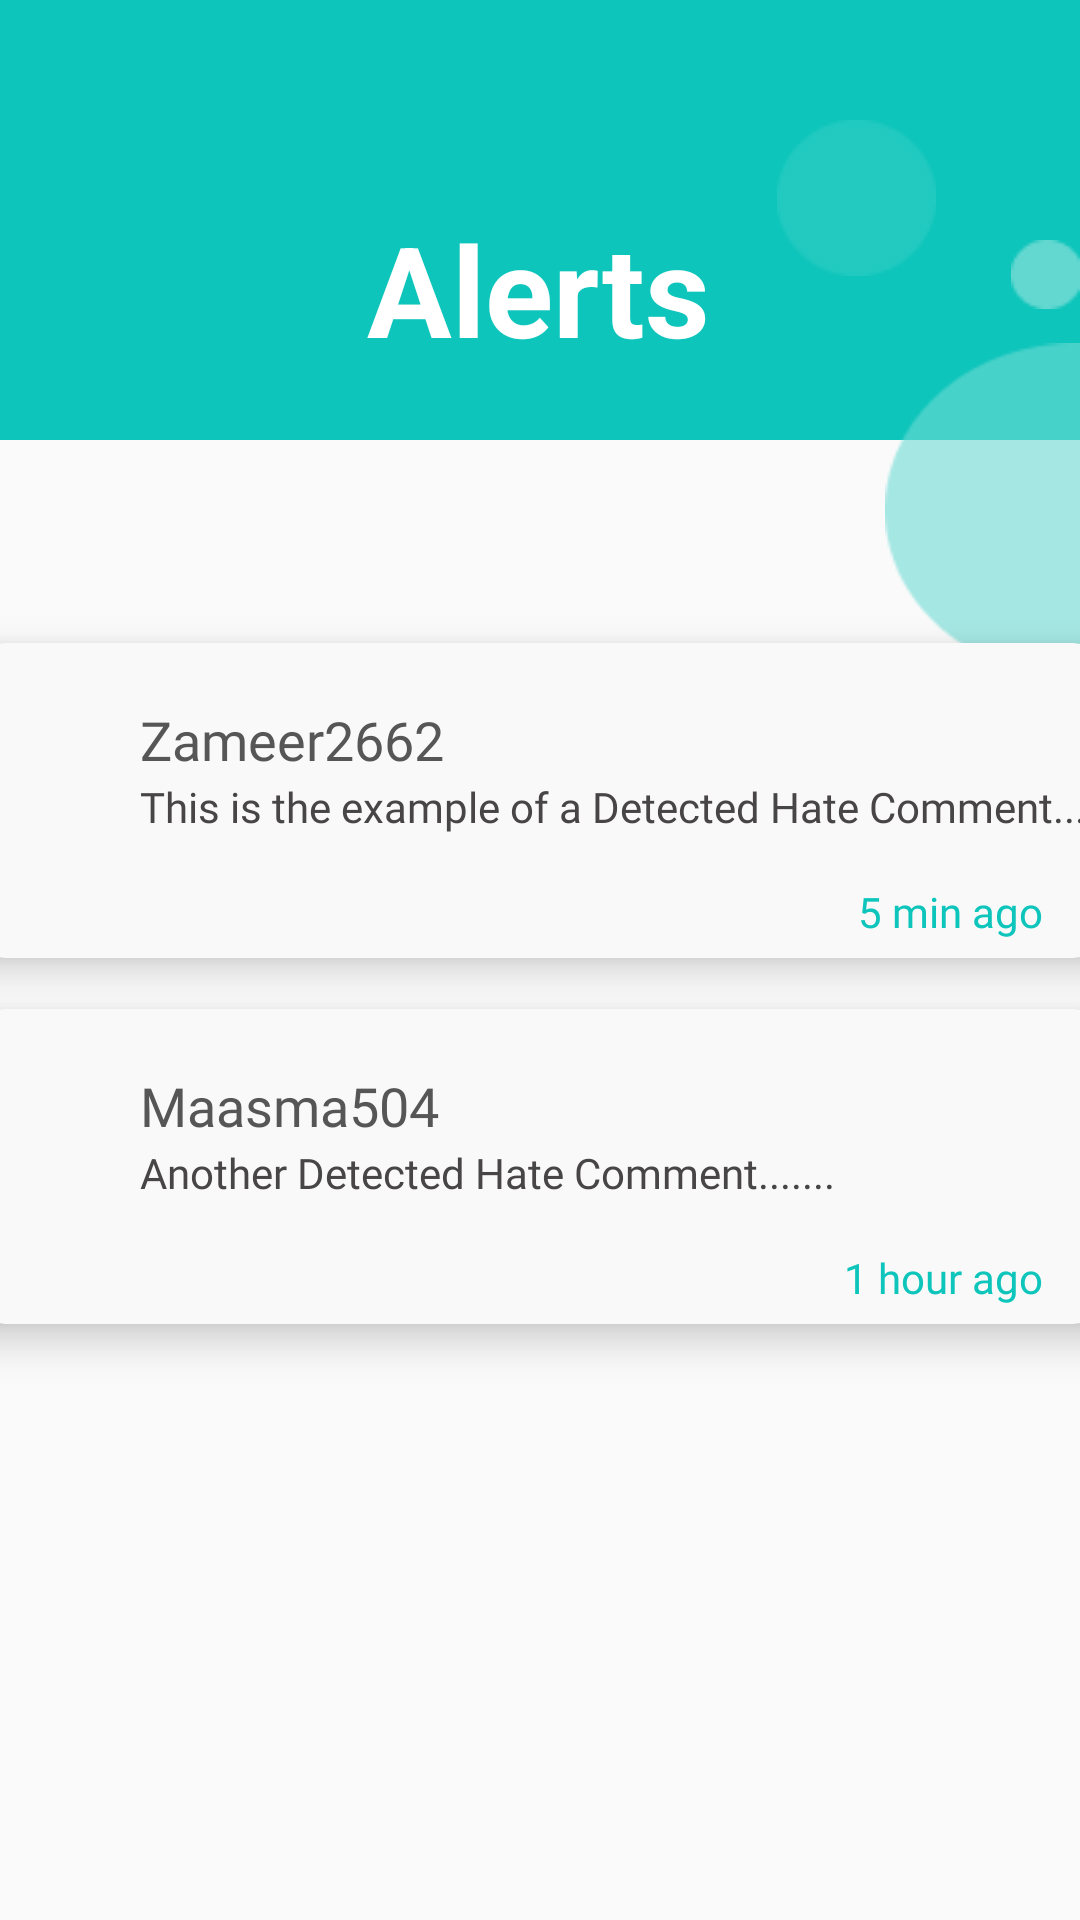

This screen was rendered from an Android layout file. Write that file and the resources it references.
<!-- AndroidManifest.xml: application theme Theme.MyVPN -->
<!-- res/layout/fragment_alerts.xml -->
<?xml version="1.0" encoding="utf-8"?>
<FrameLayout xmlns:android="http://schemas.android.com/apk/res/android"
    xmlns:tools="http://schemas.android.com/tools"
    android:layout_width="match_parent"
    android:layout_height="match_parent"
    xmlns:app="http://schemas.android.com/apk/res-auto"
    tools:context=".AlertsFragment">

    <androidx.constraintlayout.widget.ConstraintLayout
        android:layout_width="match_parent"
        android:layout_height="match_parent">

        <View
            android:id="@+id/rectangle_1"
            android:layout_width="413dp"
            android:layout_height="151dp"
            android:layout_alignParentLeft="true"
            android:layout_alignParentTop="true"
            android:layout_marginStart="1dp"
            android:layout_marginTop="-5dp"
            android:layout_marginEnd="1dp"
            android:background="@drawable/rectangle_1"
            app:layout_constraintEnd_toEndOf="parent"
            app:layout_constraintStart_toStartOf="parent"
            app:layout_constraintTop_toTopOf="parent" />

        <TextView
            android:id="@+id/textview"
            android:layout_width="wrap_content"
            android:layout_height="55dp"
            android:layout_alignParentLeft="true"
            android:layout_alignParentTop="true"
            android:layout_marginTop="68dp"
            android:gravity="top"
            android:text="Alerts"
            android:textColor="#ffffff"
            android:textSize="42sp"
            android:textStyle="bold"
            app:layout_constraintEnd_toEndOf="parent"
            app:layout_constraintHorizontal_bias="0.498"
            app:layout_constraintStart_toStartOf="parent"
            app:layout_constraintTop_toTopOf="parent" />

        <ImageView
            android:id="@+id/imageView11"
            android:layout_width="wrap_content"
            android:layout_height="wrap_content"
            android:layout_marginTop="40dp"
            android:layout_marginEnd="48dp"
            app:layout_constraintEnd_toEndOf="parent"
            app:layout_constraintTop_toTopOf="parent"
            app:srcCompat="@drawable/eclipse8" />

        <ImageView
            android:id="@+id/imageView12"
            android:layout_width="wrap_content"
            android:layout_height="wrap_content"
            android:layout_marginTop="80dp"
            app:layout_constraintEnd_toEndOf="parent"
            app:layout_constraintTop_toTopOf="parent"
            app:srcCompat="@drawable/eclipse9" />

        <ImageView
            android:id="@+id/imageView13"
            android:layout_width="65dp"
            android:layout_height="116dp"
            android:layout_marginTop="112dp"
            app:layout_constraintEnd_toEndOf="parent"
            app:layout_constraintTop_toTopOf="parent"
            app:srcCompat="@drawable/eclipse7" />

        <androidx.cardview.widget.CardView
            android:layout_width="376dp"
            android:layout_height="105dp"
            android:layout_marginTop="68dp"
            android:elevation="4dp"
            android:padding="8dp"
            app:cardBackgroundColor="#FAF9F9"
            app:cardCornerRadius="10dp"
            app:cardElevation="8dp"
            app:layout_constraintEnd_toEndOf="parent"
            app:layout_constraintHorizontal_bias="0.542"
            app:layout_constraintStart_toStartOf="parent"
            app:layout_constraintTop_toBottomOf="@+id/rectangle_1">

            <ImageView
                android:id="@+id/imageView15"
                android:layout_width="30dp"
                android:layout_height="30dp"
                android:layout_gravity="center_vertical"
                android:layout_marginLeft="10dp"
                android:src="@drawable/twitter" />

            <TextView
                android:id="@+id/date"
                android:layout_width="wrap_content"
                android:layout_height="wrap_content"
                android:layout_marginLeft="55dp"
                android:layout_marginTop="20dp"
                android:fontFamily="@font/montserrat_bold"
                android:text="Zameer2662"
                android:textColor="#565656"
                android:textSize="18sp" />

            <TextView
                android:id="@+id/textView36"
                android:layout_width="wrap_content"
                android:layout_height="wrap_content"
                android:layout_marginLeft="55dp"
                android:layout_marginTop="45dp"
                android:fontFamily="@font/inter"
                android:text="This is the example of a Detected Hate Comment...."
                android:textColor="#474545" />

            <TextView
                android:id="@+id/textView33"
                android:layout_width="wrap_content"
                android:layout_height="wrap_content"
                android:layout_gravity="end"
                android:layout_marginTop="80dp"
                android:layout_marginEnd="20dp"
                android:fontFamily="@font/montserrat"
                android:text="5 min ago"
                android:textColor="#0EC5BB" />

        </androidx.cardview.widget.CardView>

        <androidx.cardview.widget.CardView
            android:layout_width="376dp"
            android:layout_height="105dp"
            android:layout_marginTop="190dp"
            android:elevation="4dp"
            android:padding="8dp"
            app:cardBackgroundColor="#FAF9F9"
            app:cardCornerRadius="10dp"
            app:cardElevation="8dp"
            app:layout_constraintEnd_toEndOf="parent"
            app:layout_constraintHorizontal_bias="0.542"
            app:layout_constraintStart_toStartOf="parent"
            app:layout_constraintTop_toBottomOf="@+id/rectangle_1">

            <ImageView
                android:id="@+id/imageView15"
                android:layout_width="30dp"
                android:layout_height="30dp"
                android:layout_gravity="center_vertical"
                android:layout_marginLeft="10dp"
                android:src="@drawable/instagram"
                tools:src="@drawable/instagram" />

            <TextView
                android:id="@+id/date"
                android:layout_width="wrap_content"
                android:layout_height="wrap_content"
                android:layout_marginLeft="55dp"
                android:layout_marginTop="20dp"
                android:fontFamily="@font/montserrat_bold"
                android:text="Maasma504"
                android:textColor="#565656"
                android:textSize="18sp" />

            <TextView
                android:id="@+id/textView36"
                android:layout_width="wrap_content"
                android:layout_height="wrap_content"
                android:layout_marginLeft="55dp"
                android:layout_marginTop="45dp"
                android:fontFamily="@font/inter"
                android:text="Another Detected Hate Comment......."
                android:textColor="#474545" />

            <TextView
                android:id="@+id/textView37"
                android:layout_width="wrap_content"
                android:layout_height="wrap_content"
                android:layout_gravity="end"
                android:layout_marginTop="80dp"
                android:layout_marginEnd="20dp"
                android:fontFamily="@font/montserrat"
                android:text="1 hour ago"
                android:textColor="#0EC5BB" />

        </androidx.cardview.widget.CardView>

    </androidx.constraintlayout.widget.ConstraintLayout>

</FrameLayout>
<!-- resources referenced by this layout -->
<resources>
  <!-- drawable eclipse7: png bitmap (drawable, 1363 bytes) -->
  <!-- drawable eclipse8: png bitmap (drawable, 1008 bytes) -->
  <!-- drawable eclipse9: png bitmap (drawable, 449 bytes) -->
  <!-- drawable rectangle_1 (drawable) -->
  <vector
      xmlns:android="http://schemas.android.com/apk/res/android"
      xmlns:aapt="http://schemas.android.com/aapt"
      android:width="429dp"
      android:height="159dp"
      android:viewportWidth="429"
      android:viewportHeight="159"
      >
      <group>
          <clip-path
              android:pathData="M20 0H409C420.046 0 429 8.95431 429 20V139C429 150.046 420.046 159 409 159H20C8.95431 159 0 150.046 0 139V20C0 8.95431 8.95431 0 20 0Z"
              />
          <path
              android:pathData="M0 0V159H429V0"
              android:fillColor="#0EC5BB"
              />
      </group>
  </vector>
  <style name="Theme.MyVPN" parent="Base.Theme.MyVPN" />
  <style name="Base.Theme.MyVPN" parent="Theme.AppCompat.DayNight.NoActionBar">
  
      </style>
</resources>
